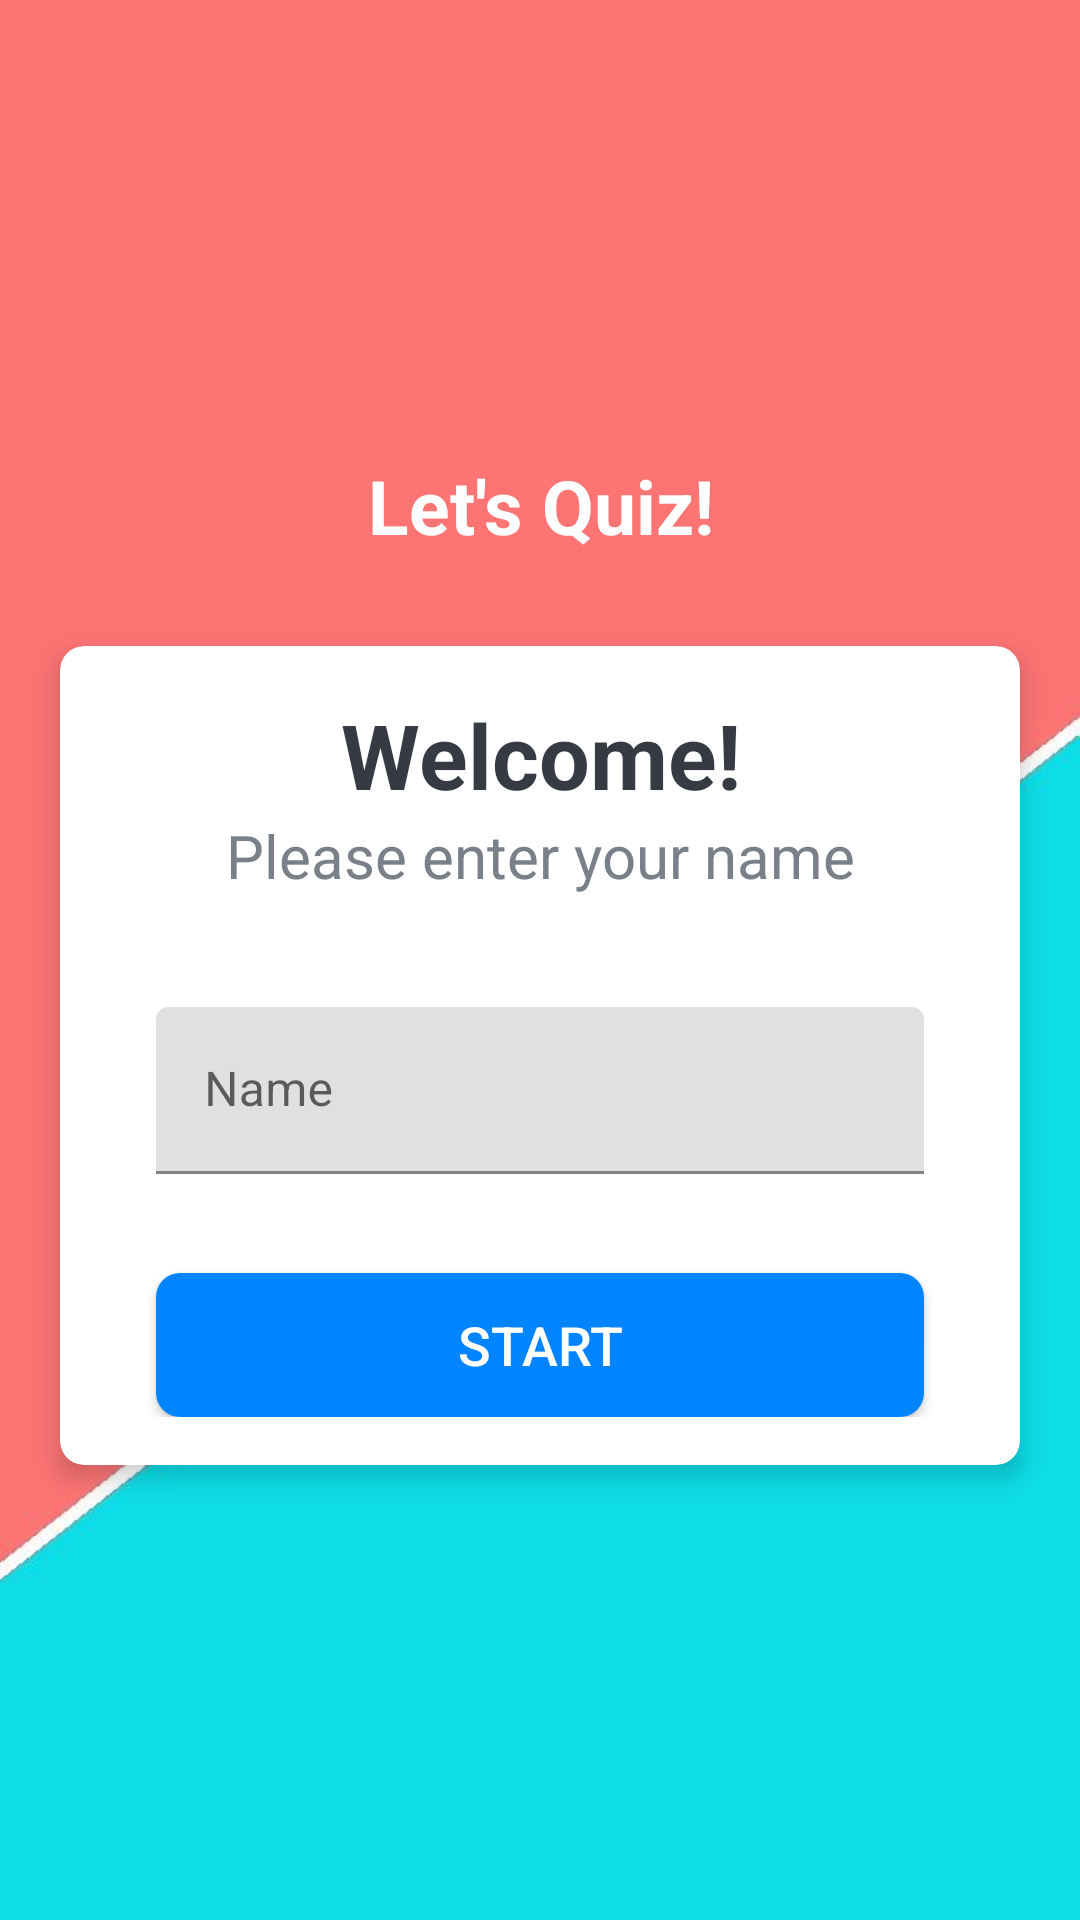

Layout XML and referenced resources for this Android screen:
<!-- AndroidManifest.xml: application theme Theme.QuizProject -->
<!-- res/layout/activity_home.xml -->
<?xml version="1.0" encoding="utf-8"?>
<LinearLayout xmlns:android="http://schemas.android.com/apk/res/android"
    xmlns:app="http://schemas.android.com/apk/res-auto"
    xmlns:tools="http://schemas.android.com/tools"
    android:layout_width="match_parent"
    android:layout_height="match_parent"
    android:orientation="vertical"
    android:gravity="center"
    android:background="@drawable/quizappbackground"
    tools:context=".HomeActivity">

    <TextView
        android:id="@+id/quizappname"
        android:layout_width="match_parent"
        android:layout_height="wrap_content"
        android:text="Let's Quiz!"
        android:layout_marginBottom="30dp"
        android:textSize="25sp"
        android:textStyle="bold"
        android:textColor="@color/white"
        android:gravity="center"
        />

    <androidx.cardview.widget.CardView
        android:layout_width="match_parent"
        android:layout_height="wrap_content"
        android:layout_marginStart="20dp"
        android:layout_marginEnd="20dp"
        android:background="@color/white"
        app:cardCornerRadius="8dp"
        app:cardElevation="5dp">

        <LinearLayout
            android:layout_width="match_parent"
            android:layout_height="wrap_content"
            android:orientation="vertical"
            android:padding="16dp">

            <TextView
                android:layout_width="match_parent"
                android:layout_height="wrap_content"
                android:gravity="center"
                android:text="Welcome!"
                android:textColor="#363A43"
                android:textSize="30sp"
                android:textStyle="bold"/>

            <TextView
                android:layout_width="match_parent"
                android:layout_height="wrap_content"
                android:gravity="center"
                android:text="Please enter your name"
                android:textColor="#7A8089"
                android:textSize="20sp"/>

            <com.google.android.material.textfield.TextInputLayout
                android:layout_width="match_parent"
                android:layout_height="wrap_content"
                android:layout_marginTop="20dp"
                style="@style/Widget.Material3.AutoCompleteTextView.OutlinedBox">
                
                
                
                


                <androidx.appcompat.widget.AppCompatEditText
                    android:id="@+id/etText"
                    android:layout_width="match_parent"
                    android:layout_height="wrap_content"
                    android:hint="Name"
                    android:textColor="#363A43"
                    android:textColorHint="#7A8089"/>

            </com.google.android.material.textfield.TextInputLayout>

            <Button
                android:id="@+id/StartButton"
                android:layout_width="match_parent"
                android:layout_height="wrap_content"
                android:layout_marginTop="16dp"
                android:background="@drawable/start_custom_button"
                android:text="Start"
                android:textSize="18sp"
                android:textColor="@color/white"
                android:layout_marginStart="16dp"
                android:layout_marginEnd="16dp"/>

        </LinearLayout>

    </androidx.cardview.widget.CardView>

</LinearLayout>
<!-- resources referenced by this layout -->
<resources>
  <!-- drawable quizappbackground: jpg bitmap (drawable, 14731 bytes) -->
  <!-- drawable start_custom_button (drawable) -->
  <?xml version="1.0" encoding="utf-8"?>
  <shape xmlns:android="http://schemas.android.com/apk/res/android" android:shape="rectangle">
  
      <solid android:color="#0084ff" />
      <corners android:radius="8dp"/>
  
  </shape>
  <style name="Theme.QuizProject" parent="Theme.MaterialComponents.DayNight.NoActionBar">
          
          <item name="colorPrimary">@color/purple_500</item>
          <item name="colorPrimaryVariant">@color/purple_700</item>
          <item name="colorOnPrimary">@color/white</item>
          
          <item name="colorSecondary">@color/teal_200</item>
          <item name="colorSecondaryVariant">@color/teal_700</item>
          <item name="colorOnSecondary">@color/black</item>
          
          <item name="android:statusBarColor">?attr/colorPrimaryVariant</item>
          
      </style>
  <!-- not gathered from this repository: default colours our renderer supplied (Android Studio template values) -->
  <color name="purple_500">#FF6200EE</color>
  <color name="purple_700">#FF3700B3</color>
  <color name="teal_200">#FF03DAC5</color>
  <color name="teal_700">#FF018786</color>
  <color name="black">#FF000000</color>
  <color name="white">#FFFFFFFF</color>
</resources>
